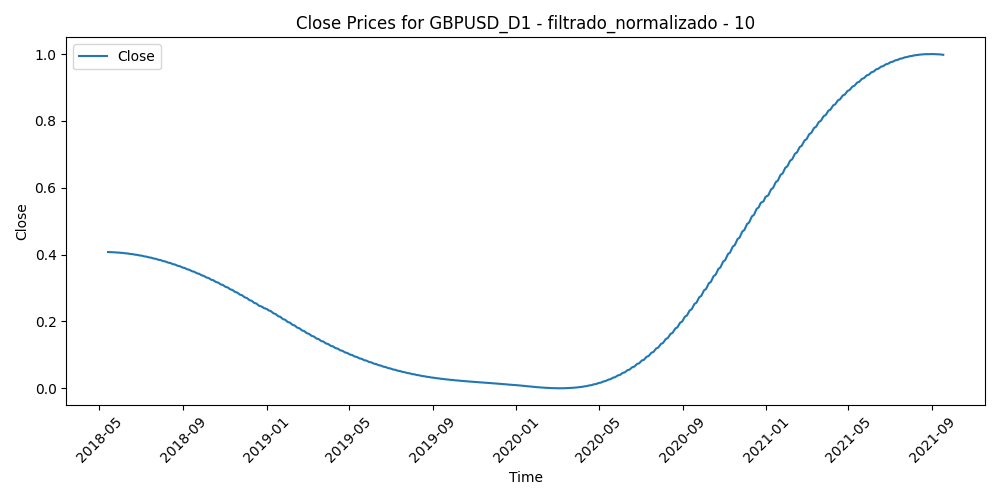

The file beside this chart, header and first rows:
Time, Close, Volume, diferencia_media_10
2018-05-14, 0.4076, 0.5649, 0.3771
2018-05-15, 0.4075, 0.7653, 0.4022
2018-05-16, 0.4075, 0.8754, 0.4084
2018-05-17, 0.4074, 0.8441, 0.3879
2018-05-18, 0.4073, 0.5464, 0.4125
2018-05-21, 0.4071, 0.5915, 0.4321
2018-05-22, 0.407, 0.6036, 0.4223
2018-05-23, 0.4069, 0.7953, 0.4641
2018-05-24, 0.4067, 0.8472, 0.434
2018-05-25, 0.4065, 0.8285, 0.4738
2018-05-28, 0.4063, 0.6135, 0.4494
2018-05-29, 0.4061, 1.0, 0.4694
2018-05-30, 0.4059, 0.9258, 0.4367
2018-05-31, 0.4056, 0.8994, 0.4147
2018-06-01, 0.4054, 0.8626, 0.3692
2018-06-04, 0.4051, 0.7169, 0.3864
2018-06-05, 0.4048, 0.7879, 0.3279
2018-06-06, 0.4045, 0.7516, 0.3207
2018-06-07, 0.4042, 0.8309, 0.3202
2018-06-08, 0.4039, 0.7353, 0.3343
2018-06-11, 0.4036, 0.5551, 0.3558
2018-06-12, 0.4032, 0.712, 0.3712
2018-06-13, 0.4029, 0.6721, 0.3739
2018-06-14, 0.4025, 0.8739, 0.4497
2018-06-15, 0.4021, 0.7548, 0.4304
2018-06-18, 0.4017, 0.559, 0.4495
2018-06-19, 0.4013, 0.8093, 0.4828
2018-06-20, 0.4008, 0.7185, 0.4683
2018-06-21, 0.4004, 0.9648, 0.4097
2018-06-22, 0.3999, 0.7999, 0.3862
2018-06-25, 0.3995, 0.7301, 0.3675
2018-06-26, 0.399, 0.7657, 0.3962
2018-06-27, 0.3985, 0.866, 0.4512
2018-06-28, 0.398, 0.8755, 0.4633
2018-06-29, 0.3974, 0.9465, 0.3728
2018-07-02, 0.3969, 0.6038, 0.408
2018-07-03, 0.3964, 0.5834, 0.376
2018-07-04, 0.3958, 0.4248, 0.3564
2018-07-05, 0.3952, 0.7152, 0.3602
2018-07-06, 0.3946, 0.506, 0.3197
2018-07-09, 0.394, 0.6718, 0.3345
2018-07-10, 0.3934, 0.5527, 0.329
2018-07-11, 0.3928, 0.6648, 0.3793
2018-07-12, 0.3921, 0.5272, 0.3877
2018-07-13, 0.3915, 0.5366, 0.3681
2018-07-16, 0.3908, 0.4214, 0.3753
2018-07-17, 0.3902, 0.5966, 0.4502
2018-07-18, 0.3895, 0.5159, 0.4709
2018-07-19, 0.3888, 0.66, 0.4935
2018-07-20, 0.388, 0.6437, 0.4064
2018-07-23, 0.3873, 0.3881, 0.416
2018-07-24, 0.3866, 0.4286, 0.3784
2018-07-25, 0.3858, 0.4577, 0.3454
2018-07-26, 0.3851, 0.415, 0.3939
2018-07-27, 0.3843, 0.3211, 0.3897
2018-07-30, 0.3835, 0.3255, 0.3623
2018-07-31, 0.3827, 0.3818, 0.3689
2018-08-01, 0.3819, 0.3645, 0.3719
2018-08-02, 0.3811, 0.4493, 0.4439
2018-08-03, 0.3802, 0.3814, 0.445
... 809 more rows
